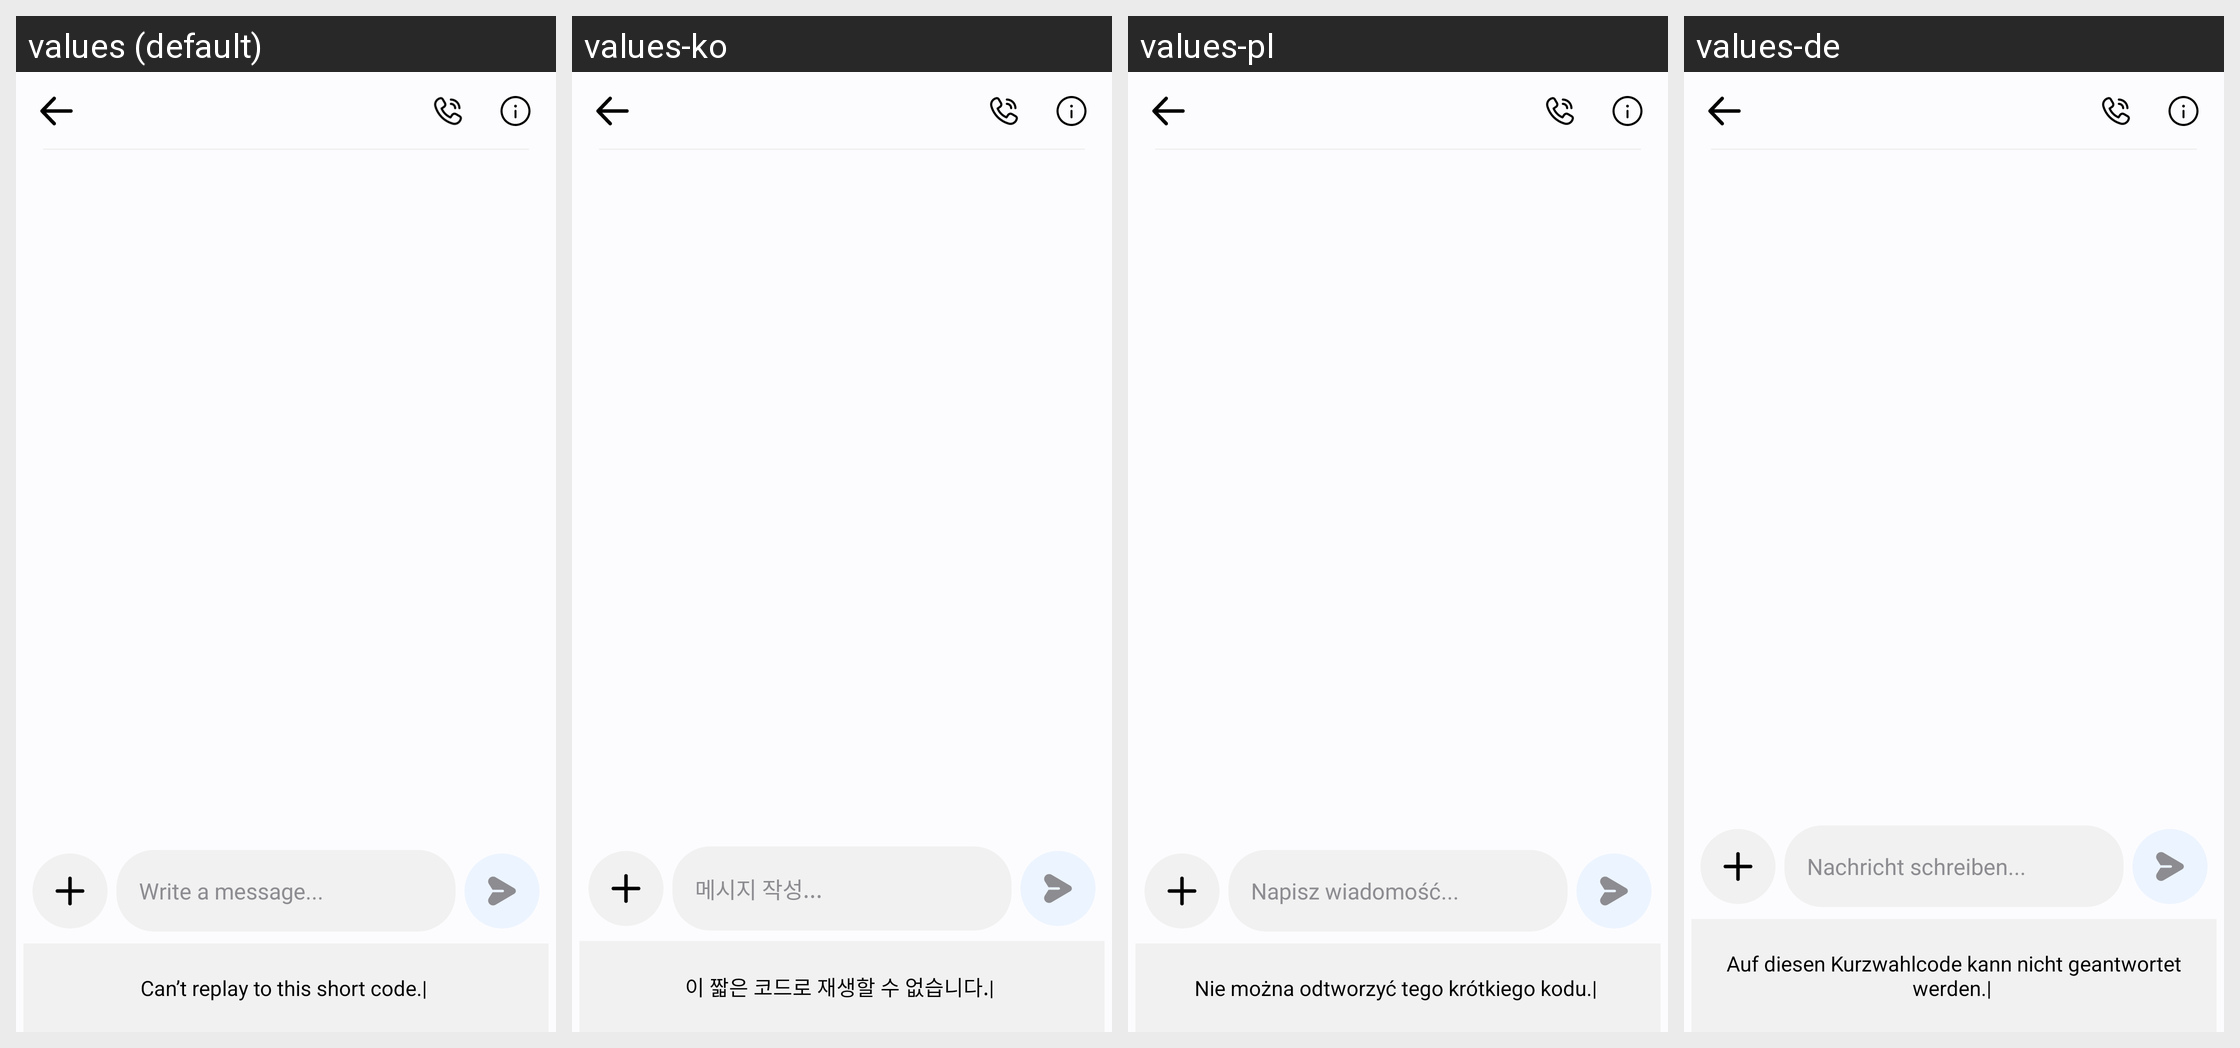

The Android screen above is rendered under several locales of the same app. Produce the string resources it draws, with the default and per-locale values.
Android screen res/layout/activity_conversation.xml rendered under 4 locales, left to right: values (default), values-ko, values-pl, values-de. Device: Nexus 5 (rendered at 1080×1920; each locale shown at half size, 540×960, under a caption strip naming it); theme Theme.MyApplication.
Other locales in the repository, not shown: values-af, values-ar, values-bn, values-es, values-fil, values-fr, values-hi, values-in, values-it, values-ja, values-pt, values-ru, values-th, values-tr, values-uk, values-vi, values-zh.
Strings drawn on this screen, with the default value and each locale's value (text and hints the layout hard-codes, and strings that could not be matched under every locale, appear in the picture but are not listed):

write_a_message
  values: Write a message...
  values-ko: 메시지 작성...
  values-pl: Napisz wiadomość...
  values-de: Nachricht schreiben...

can_t_replay
  values: Can’t replay to this short code.| 
  values-ko: 이 짧은 코드로 재생할 수 없습니다.| 
  values-pl: Nie można odtworzyć tego krótkiego kodu.| 
  values-de: Auf diesen Kurzwahlcode kann nicht geantwortet werden.|
